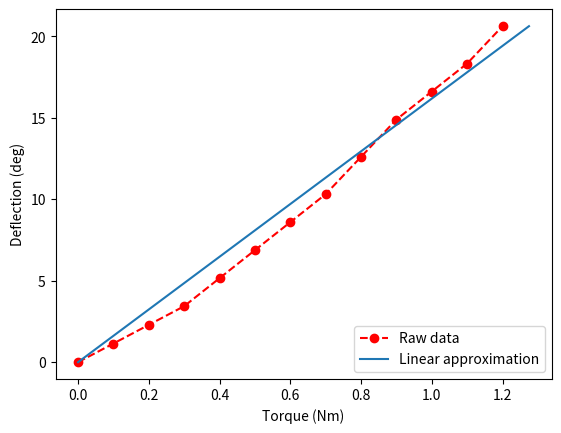

Write Python code to recreate this figure.
import numpy as np
import matplotlib.pyplot as plt
from scipy.stats import pearsonr

# delta_L = np.array([0.00,0.02,0.04,0.06,0.09,0.12,0.15,0.18,0.22,0.26,0.29,0.32,0.36,0.40,0.43,0.47])
delta_L = np.array([0.00,0.02,0.04,0.06,0.09,0.12,0.15,0.18,0.22,0.26,0.29,0.32,0.36])
# delta_U = np.array([0.07,0.11,0.14,0.17,0.20,0.24,0.26,0.30,0.32,0.36,0.38,0.41,0.43,0.45,0.46,0.47])
torques = np.linspace(0, 1.2, 13)
torques_extend = np.linspace(-1.2, 1.2, 25)
delta_L_extend = np.concatenate([np.sort(np.negative(delta_L[1:])),(delta_L)])

z = np.polyfit(delta_L_extend, torques_extend, 1)
p = np.poly1d(z)

print(p)

print(pearsonr(p(delta_L), torques))

plt.plot(torques,np.rad2deg(delta_L), 'ro--')
# plt.plot(delta_U, torques, 'ro--')
plt.plot(p(delta_L),np.rad2deg(delta_L))
# plt.title("K_tau=%.2f Nm/rad"%(z[0])) 
plt.ylabel("Deflection (deg)")
plt.xlabel("Torque (Nm)")
# plt.legend(['Loading', 'Unloading', 'K_tau'])
plt.legend(['Raw data', 'Linear approximation'], loc=4)
plt.show()